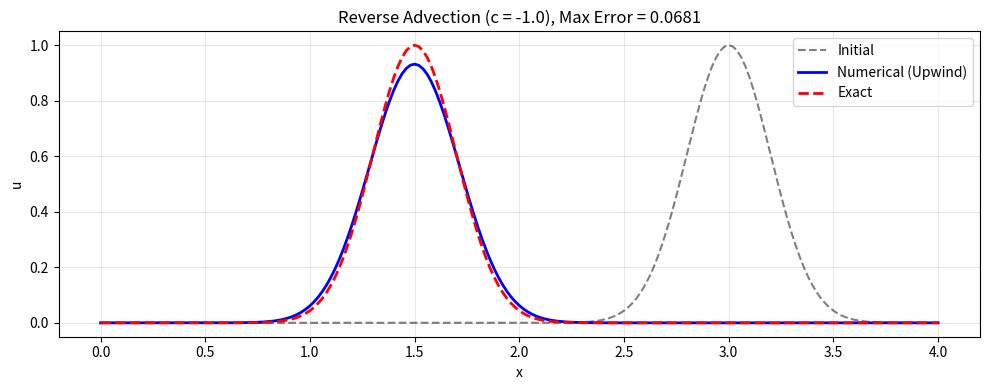
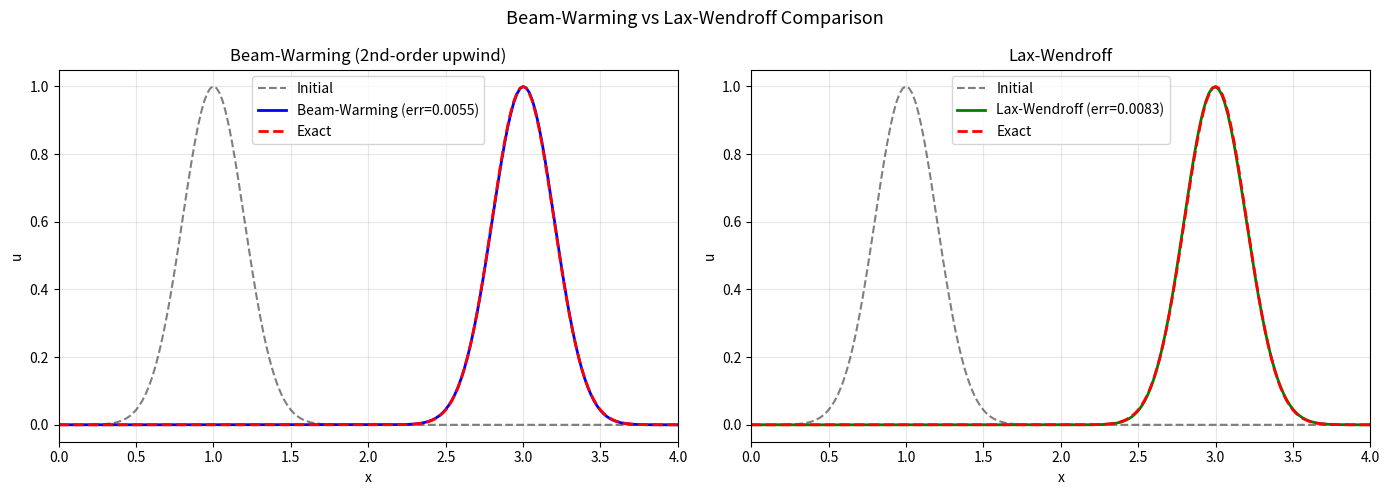
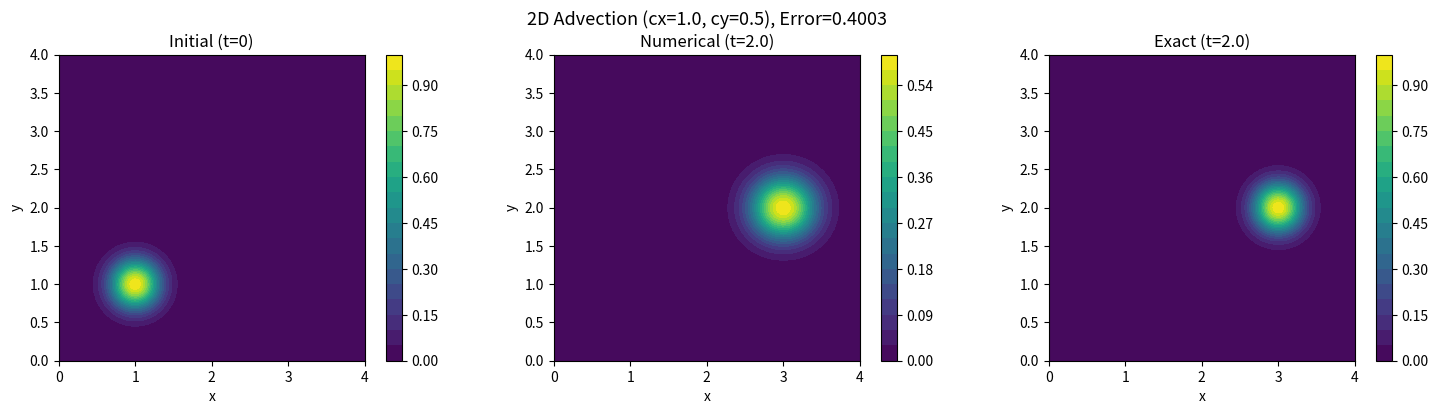

Recreate these plots in Python, in order.
"""
Exercises for Lesson 12: Advection Equation
Topic: Numerical_Simulation

Solutions to practice problems from the lesson.
"""

import numpy as np
import matplotlib
matplotlib.use('Agg')
import matplotlib.pyplot as plt


# === Exercise 1: Confirm FTCS Instability ===
# Problem: Run FTCS at various Courant numbers and confirm instability.

def exercise_1():
    """Confirm FTCS is unconditionally unstable for the advection equation."""
    L = 4.0
    c = 1.0
    nx = 101
    T = 0.5
    dx = L / (nx - 1)
    x = np.linspace(0, L, nx)

    def u0(x):
        return np.exp(-(x - 1.0)**2 / 0.08)

    courant_values = [0.2, 0.5, 0.8, 0.95]
    print("FTCS Advection: Testing various Courant numbers")
    print("-" * 55)

    for C_target in courant_values:
        dt = C_target * dx / abs(c)
        nt = int(np.ceil(T / dt))
        dt = T / nt
        C = c * dt / dx

        u = u0(x).copy()
        max_vals = [np.max(np.abs(u))]

        for n in range(nt):
            u_new = u.copy()
            # FTCS: central difference in space, forward in time
            u_new[1:-1] = u[1:-1] - (C / 2) * (u[2:] - u[:-2])
            # Periodic BCs
            u_new[0] = u[0] - (C / 2) * (u[1] - u[-2])
            u_new[-1] = u_new[0]
            u = u_new
            max_vals.append(np.max(np.abs(u)))

        # Check amplification factor: |G|^2 = 1 + C^2 sin^2(k dx) > 1
        amplification = max_vals[-1] / max_vals[0]
        status = "UNSTABLE" if amplification > 1.5 else "growing"
        print(f"  C = {C_target:.2f}: max|u| grew from {max_vals[0]:.4f} to "
              f"{max_vals[-1]:.4e} (ratio={amplification:.2e}) -> {status}")

    print("\nConclusion: FTCS is unconditionally unstable for advection.")
    print("  |G|^2 = 1 + C^2 sin^2(k dx) > 1 for ALL C > 0")


# === Exercise 2: Reverse Advection ===
# Problem: Modify the Upwind scheme for c < 0 and test.

def exercise_2():
    """Upwind scheme for negative advection velocity (c < 0)."""
    L = 4.0
    c = -1.0  # Leftward advection
    nx = 201
    T = 1.5
    dx = L / (nx - 1)
    x = np.linspace(0, L, nx)
    C_target = 0.8

    dt = C_target * dx / abs(c)
    nt = int(np.ceil(T / dt))
    dt = T / nt
    C = c * dt / dx  # Negative for c < 0

    def u0(x):
        return np.exp(-(x - 3.0)**2 / 0.08)

    u = u0(x).copy()

    for n in range(nt):
        u_new = u.copy()
        # For c < 0: use forward difference (information comes from right)
        u_new[:-1] = u[:-1] - C * (u[1:] - u[:-1])
        # Right boundary: inflow
        u_new[-1] = u0(x[-1] - c * (n + 1) * dt)
        u = u_new

    # Analytical solution
    u_exact = u0(x - c * T)

    error = np.max(np.abs(u - u_exact))
    print(f"Reverse advection (c = {c}):")
    print(f"  Courant number C = {C:.4f}")
    print(f"  Max error at t = {T}: {error:.6f}")
    print(f"  Peak location: numerical = {x[np.argmax(u)]:.2f}, "
          f"exact = {x[np.argmax(u_exact)]:.2f}")

    fig, ax = plt.subplots(figsize=(10, 4))
    ax.plot(x, u0(x), 'k--', alpha=0.5, label='Initial')
    ax.plot(x, u, 'b-', linewidth=2, label='Numerical (Upwind)')
    ax.plot(x, u_exact, 'r--', linewidth=2, label='Exact')
    ax.set_xlabel('x')
    ax.set_ylabel('u')
    ax.set_title(f'Reverse Advection (c = {c}), Max Error = {error:.4f}')
    ax.legend()
    ax.grid(True, alpha=0.3)
    plt.tight_layout()
    plt.savefig('ex12_reverse_advection.png', dpi=150, bbox_inches='tight')
    plt.close()
    print("  Plot saved: ex12_reverse_advection.png")


# === Exercise 3: Beam-Warming Scheme ===
# Problem: Implement second-order upwind (Beam-Warming) and compare with Lax-Wendroff.

def exercise_3():
    """Beam-Warming second-order upwind scheme vs Lax-Wendroff."""
    L = 4.0
    c = 1.0
    nx = 201
    T = 2.0
    dx = L / (nx - 1)
    x = np.linspace(0, L, nx)
    C_target = 0.8

    dt = C_target * dx / abs(c)
    nt = int(np.ceil(T / dt))
    dt = T / nt
    C = c * dt / dx

    def u0(x):
        return np.exp(-(x - 1.0)**2 / 0.08)

    # --- Beam-Warming (second-order upwind, c > 0) ---
    # u_i^{n+1} = u_i - C/2 (3u_i - 4u_{i-1} + u_{i-2})
    #           + C^2/2 (u_i - 2u_{i-1} + u_{i-2})
    u_bw = u0(x).copy()
    for n in range(nt):
        u_new = u_bw.copy()
        for i in range(2, nx):
            u_new[i] = (u_bw[i]
                        - (C / 2) * (3 * u_bw[i] - 4 * u_bw[i-1] + u_bw[i-2])
                        + (C**2 / 2) * (u_bw[i] - 2 * u_bw[i-1] + u_bw[i-2]))
        u_bw = u_new

    # --- Lax-Wendroff ---
    u_lw = u0(x).copy()
    C2 = C**2
    for n in range(nt):
        u_new = u_lw.copy()
        u_new[1:-1] = (u_lw[1:-1]
                       - (C / 2) * (u_lw[2:] - u_lw[:-2])
                       + (C2 / 2) * (u_lw[2:] - 2 * u_lw[1:-1] + u_lw[:-2]))
        u_lw = u_new

    u_exact = u0(x - c * T)

    err_bw = np.max(np.abs(u_bw - u_exact))
    err_lw = np.max(np.abs(u_lw - u_exact))

    print(f"Second-order scheme comparison (C = {C:.4f}, T = {T}):")
    print(f"  Beam-Warming max error: {err_bw:.6f}")
    print(f"  Lax-Wendroff max error: {err_lw:.6f}")
    print(f"  Both are second-order accurate (O(dt^2, dx^2))")
    print(f"  Beam-Warming: trailing oscillations (dispersive, behind wavefront)")
    print(f"  Lax-Wendroff: leading oscillations (dispersive, ahead of wavefront)")

    fig, axes = plt.subplots(1, 2, figsize=(14, 5))

    ax = axes[0]
    ax.plot(x, u0(x), 'k--', alpha=0.5, label='Initial')
    ax.plot(x, u_bw, 'b-', linewidth=2, label=f'Beam-Warming (err={err_bw:.4f})')
    ax.plot(x, u_exact, 'r--', linewidth=2, label='Exact')
    ax.set_title('Beam-Warming (2nd-order upwind)')
    ax.set_xlabel('x')
    ax.set_ylabel('u')
    ax.legend()
    ax.grid(True, alpha=0.3)
    ax.set_xlim(0, L)

    ax = axes[1]
    ax.plot(x, u0(x), 'k--', alpha=0.5, label='Initial')
    ax.plot(x, u_lw, 'g-', linewidth=2, label=f'Lax-Wendroff (err={err_lw:.4f})')
    ax.plot(x, u_exact, 'r--', linewidth=2, label='Exact')
    ax.set_title('Lax-Wendroff')
    ax.set_xlabel('x')
    ax.set_ylabel('u')
    ax.legend()
    ax.grid(True, alpha=0.3)
    ax.set_xlim(0, L)

    plt.suptitle('Beam-Warming vs Lax-Wendroff Comparison', fontsize=13)
    plt.tight_layout()
    plt.savefig('ex12_beam_warming.png', dpi=150, bbox_inches='tight')
    plt.close()
    print("  Plot saved: ex12_beam_warming.png")


# === Exercise 4: 2D Advection ===
# Problem: Solve du/dt + c_x du/dx + c_y du/dy = 0.

def exercise_4():
    """2D advection equation using dimensional splitting with upwind."""
    nx = ny = 101
    Lx = Ly = 4.0
    cx, cy = 1.0, 0.5  # Advection velocities
    T = 2.0

    dx = Lx / (nx - 1)
    dy = Ly / (ny - 1)
    x = np.linspace(0, Lx, nx)
    y = np.linspace(0, Ly, ny)
    X, Y = np.meshgrid(x, y)

    # CFL condition: cx dt/dx + cy dt/dy <= 1
    dt = 0.8 / (abs(cx) / dx + abs(cy) / dy)
    nt = int(np.ceil(T / dt))
    dt = T / nt
    Cx = cx * dt / dx
    Cy = cy * dt / dy

    print(f"2D Advection: cx={cx}, cy={cy}")
    print(f"  Cx = {Cx:.4f}, Cy = {Cy:.4f}, Cx+Cy = {Cx+Cy:.4f}")

    # Initial condition: 2D Gaussian
    def u0(X, Y):
        return np.exp(-((X - 1.0)**2 + (Y - 1.0)**2) / 0.1)

    u = u0(X, Y)

    # Dimensional splitting: Upwind in x, then upwind in y
    for n in range(nt):
        u_new = u.copy()
        # x-sweep (cx > 0: backward difference)
        if cx > 0:
            u_new[:, 1:] = u[:, 1:] - Cx * (u[:, 1:] - u[:, :-1])
        else:
            u_new[:, :-1] = u[:, :-1] - Cx * (u[:, 1:] - u[:, :-1])

        # y-sweep (cy > 0: backward difference)
        u_temp = u_new.copy()
        if cy > 0:
            u_new[1:, :] = u_temp[1:, :] - Cy * (u_temp[1:, :] - u_temp[:-1, :])
        else:
            u_new[:-1, :] = u_temp[:-1, :] - Cy * (u_temp[1:, :] - u_temp[:-1, :])

        u = u_new

    # Exact solution
    u_exact = u0(X - cx * T, Y - cy * T)

    error = np.max(np.abs(u - u_exact))
    print(f"  Max error at t = {T}: {error:.6f}")

    fig, axes = plt.subplots(1, 3, figsize=(15, 4))

    ax = axes[0]
    im = ax.contourf(X, Y, u0(X, Y), levels=20, cmap='viridis')
    ax.set_title('Initial (t=0)')
    ax.set_xlabel('x')
    ax.set_ylabel('y')
    ax.set_aspect('equal')
    plt.colorbar(im, ax=ax)

    ax = axes[1]
    im = ax.contourf(X, Y, u, levels=20, cmap='viridis')
    ax.set_title(f'Numerical (t={T})')
    ax.set_xlabel('x')
    ax.set_ylabel('y')
    ax.set_aspect('equal')
    plt.colorbar(im, ax=ax)

    ax = axes[2]
    im = ax.contourf(X, Y, u_exact, levels=20, cmap='viridis')
    ax.set_title(f'Exact (t={T})')
    ax.set_xlabel('x')
    ax.set_ylabel('y')
    ax.set_aspect('equal')
    plt.colorbar(im, ax=ax)

    plt.suptitle(f'2D Advection (cx={cx}, cy={cy}), Error={error:.4f}', fontsize=13)
    plt.tight_layout()
    plt.savefig('ex12_2d_advection.png', dpi=150, bbox_inches='tight')
    plt.close()
    print("  Plot saved: ex12_2d_advection.png")


if __name__ == "__main__":
    print("=== Exercise 1: Confirm FTCS Instability ===")
    exercise_1()
    print("\n=== Exercise 2: Reverse Advection ===")
    exercise_2()
    print("\n=== Exercise 3: Beam-Warming Scheme ===")
    exercise_3()
    print("\n=== Exercise 4: 2D Advection ===")
    exercise_4()
    print("\nAll exercises completed!")
